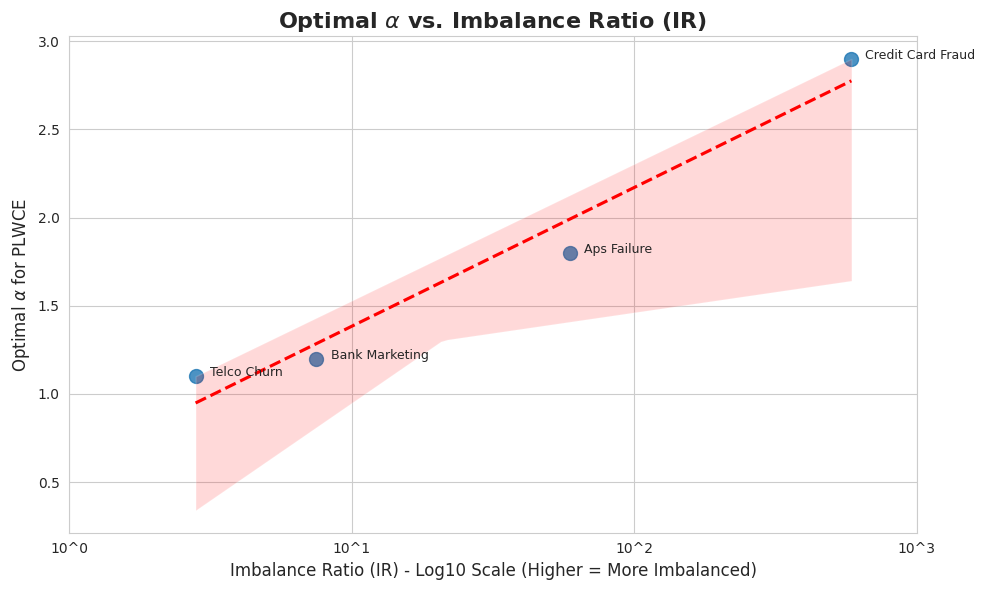

Source code (Python):
import pandas as pd
import matplotlib.pyplot as plt
import seaborn as sns
import numpy as np
import json

# --- 1. 데이터셋별 IR(불균형 비율) 정의 ---
# (이진 분류만 우선 사용, Max/Min 비율 기준)
dataset_ir_map = {
    'credit_card_fraud': 587,  # (0.17%)
    'aps_failure': 59,       # (1.7%)
    'secom': 14,             # (~6.8%)
    'page_blocks': 175,      # (Multi, Max/Min)
    'bank_marketing': 7.5,   # (~11.7%)
    'yeast': 93,             # (Multi, Max/Min)
    'steel_faults': 12,      # (Multi, Max/Min)
    'credit_card_default': 3.5,  # (~22%)
    'german_credit': 2.3,    # (30%)
    'telco_churn': 2.8,      # (~26.5%)
    'glass': 8.4             # (Multi, Max/Min)
}

# --- 2. 최적화된 Alpha 값 로드 ---
json_path = 'optimized_parameters_xgb_linear.json' # 100-trial 결과 JSON
try:
    with open(json_path, 'r') as f:
        optimized_params = json.load(f)
except Exception as e:
    print(f"JSON 파일 로드 실패: {e}")
    # (실패 시 더미 데이터 사용)
    optimized_params = {
        'credit_card_fraud_power_scaled_adaptive_ce': {'params': {'loss_power_alpha': 2.9}},
        'aps_failure_power_scaled_adaptive_ce': {'params': {'loss_power_alpha': 1.8}},
        'bank_marketing_power_scaled_adaptive_ce': {'params': {'loss_power_alpha': 1.2}},
        'telco_churn_power_scaled_adaptive_ce': {'params': {'loss_power_alpha': 1.1}},
    }

# --- 3. 데이터프레임 생성 ---
results = []
for key, value in optimized_params.items():
    if 'power_scaled_adaptive_ce' in key: # PLWCE 결과만 추출
        dataset_name = key.replace('_power_scaled_adaptive_ce', '')
        if dataset_name in dataset_ir_map:
            alpha = value['params'].get('loss_power_alpha')
            if alpha is not None:
                results.append({
                    'Dataset': dataset_name,
                    'IR (Log Scale)': np.log10(dataset_ir_map[dataset_name]), # X축은 로그 스케일로
                    'Optimal Alpha ($\mathbf{\\alpha}$)' : alpha
                })

df_plot = pd.DataFrame(results)

if df_plot.empty:
    print("분석할 PLWCE 데이터를 찾지 못했습니다. JSON 파일 내용을 확인해주세요.")
else:
    # --- 4. 시각화 (Scatter Plot with Regression Line) ---
    sns.set_style("whitegrid")
    plt.figure(figsize=(10, 6))
    
    # 산점도와 함께 회귀선(regplot)을 그려 경향성(상관관계)을 보여줌
    sns.regplot(data=df_plot, 
                x='IR (Log Scale)', 
                y='Optimal Alpha ($\mathbf{\\alpha}$)',
                scatter_kws={'s': 100, 'alpha': 0.8}, # 점 크기
                line_kws={'color': 'red', 'linestyle': '--'}) # 회귀선 스타일

    # 각 점에 데이터셋 이름 표시
    for i, row in df_plot.iterrows():
        plt.text(row['IR (Log Scale)'] + 0.05, row['Optimal Alpha ($\mathbf{\\alpha}$)'], 
                 row['Dataset'].replace('_', ' ').title(), fontsize=9)
    
    # --- 5. 꾸미기 ---
    plt.title('Optimal $\\alpha$ vs. Imbalance Ratio (IR)', fontsize=16, fontweight='bold')
    plt.xlabel('Imbalance Ratio (IR) - Log10 Scale (Higher = More Imbalanced)', fontsize=12)
    plt.ylabel('Optimal $\\alpha$ for PLWCE', fontsize=12)
    
    # X축 눈금을 로그 스케일 값으로 보기 좋게 변경 (예: 10^1, 10^2)
    xtick_values = np.arange(0, 4)
    plt.xticks(xtick_values, [f'10^{x}' for x in xtick_values])
    
    plt.tight_layout()
    plt.savefig('ir_vs_alpha_correlation.pdf', bbox_inches='tight')
    print("IR vs Alpha 상관관계 그래프가 저장되었습니다.")
    plt.show()
